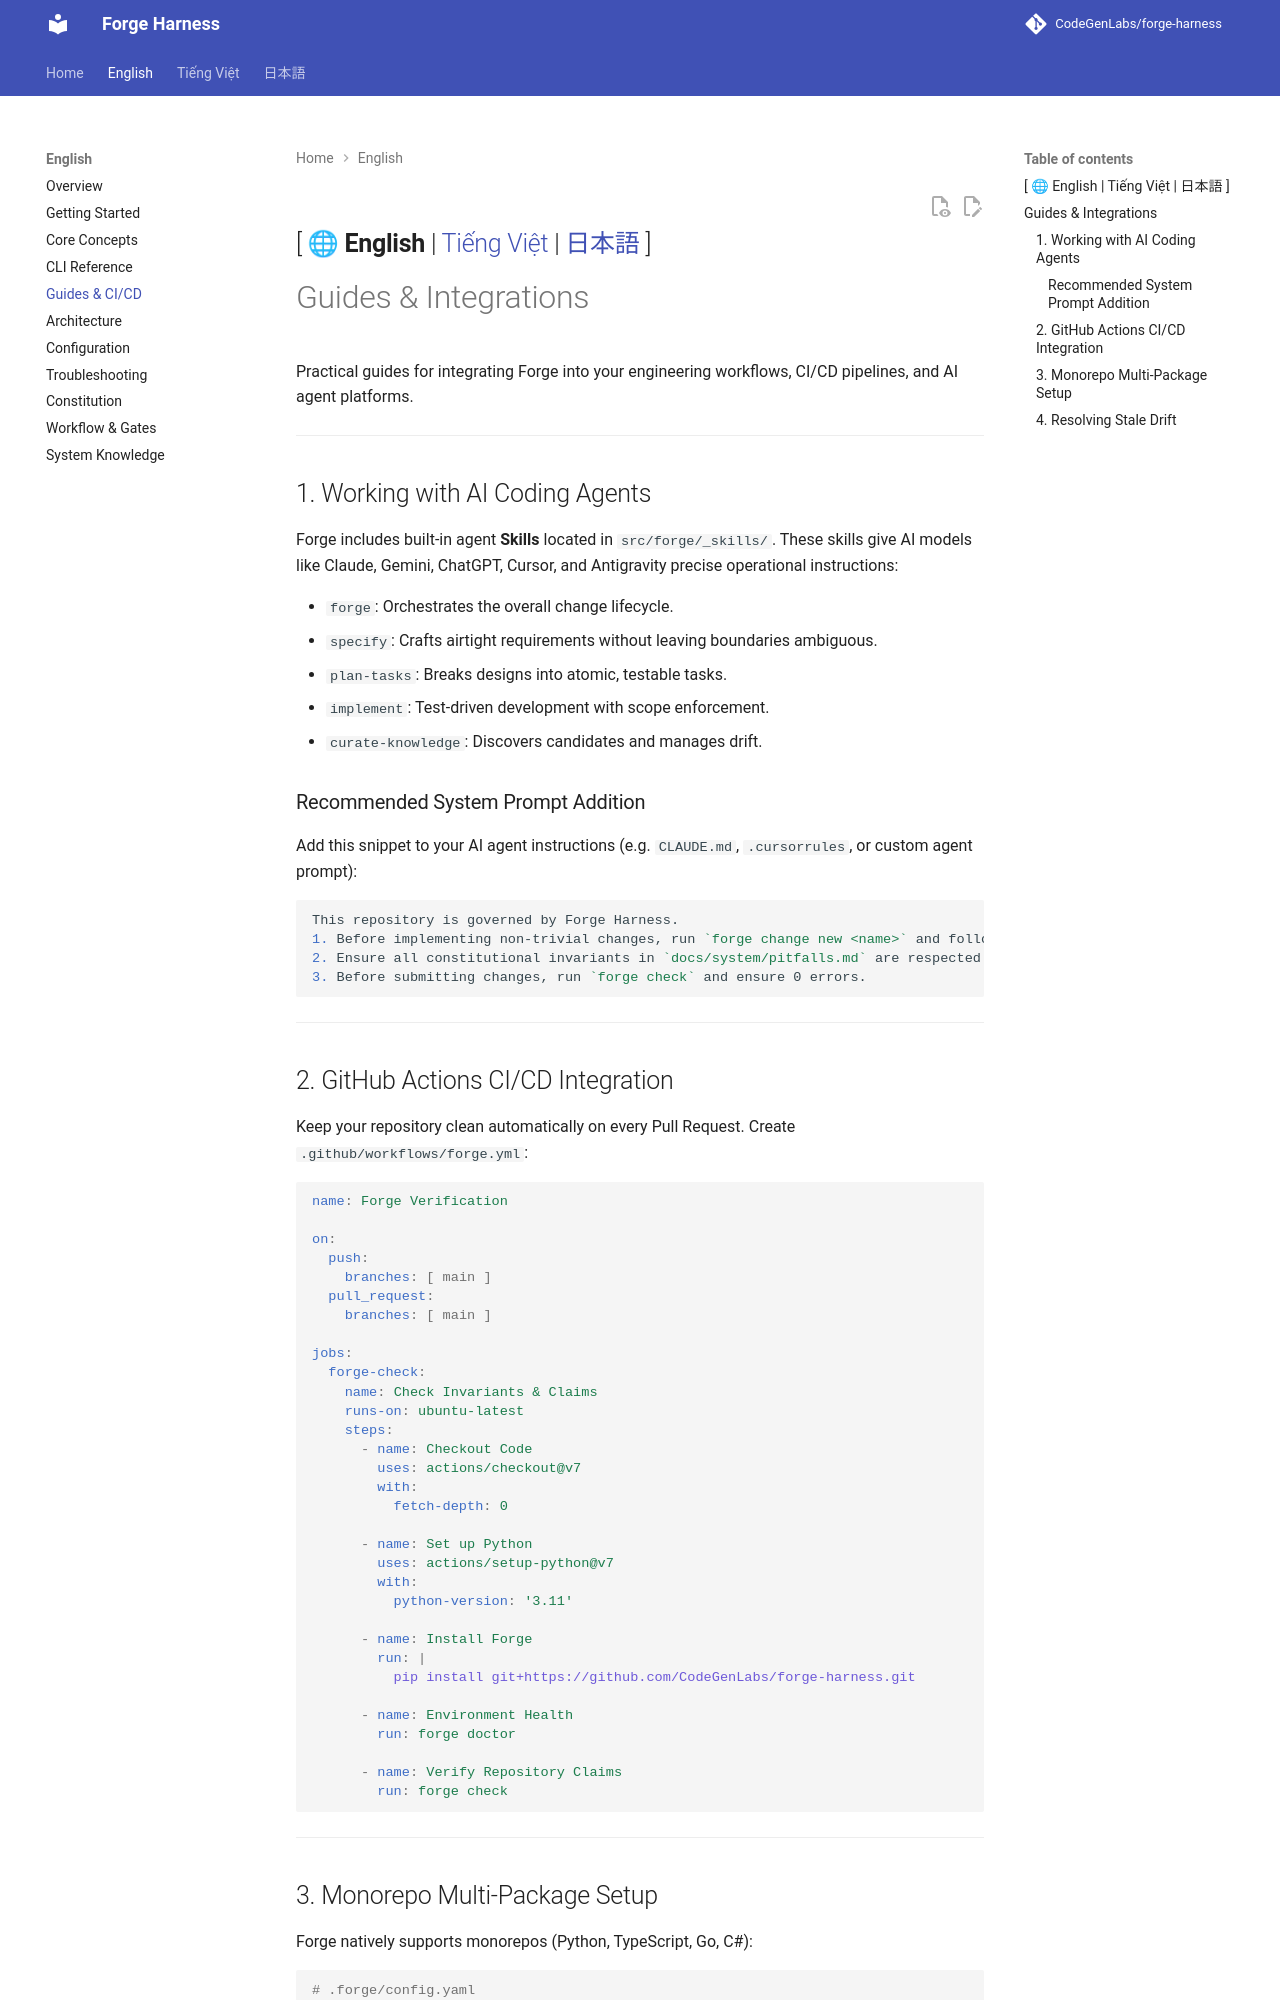

repository: CodeGenLabs/Forge · page: en/guides/index.html · generator: mkdocs

[ 🌐 **English** | [Tiếng Việt](../vi/guides.md) | [日本語](../ja/guides.md) ]
---

# Guides & Integrations

Practical guides for integrating Forge into your engineering workflows, CI/CD pipelines, and AI agent platforms.

---

## 1. Working with AI Coding Agents

Forge includes built-in agent **Skills** located in `src/forge/_skills/`. These skills give AI models like Claude, Gemini, ChatGPT, Cursor, and Antigravity precise operational instructions:

* `forge`: Orchestrates the overall change lifecycle.
* `specify`: Crafts airtight requirements without leaving boundaries ambiguous.
* `plan-tasks`: Breaks designs into atomic, testable tasks.
* `implement`: Test-driven development with scope enforcement.
* `curate-knowledge`: Discovers candidates and manages drift.

### Recommended System Prompt Addition
Add this snippet to your AI agent instructions (e.g. `CLAUDE.md`, `.cursorrules`, or custom agent prompt):
```markdown
This repository is governed by Forge Harness.
1. Before implementing non-trivial changes, run `forge change new <name>` and follow the change gates.
2. Ensure all constitutional invariants in `docs/system/pitfalls.md` are respected.
3. Before submitting changes, run `forge check` and ensure 0 errors.
```

---

## 2. GitHub Actions CI/CD Integration

Keep your repository clean automatically on every Pull Request. Create `.github/workflows/forge.yml`:

```yaml
name: Forge Verification

on:
  push:
    branches: [ main ]
  pull_request:
    branches: [ main ]

jobs:
  forge-check:
    name: Check Invariants & Claims
    runs-on: ubuntu-latest
    steps:
      - name: Checkout Code
        uses: actions/checkout@v7
        with:
          fetch-depth: 0

      - name: Set up Python
        uses: actions/setup-python@v7
        with:
          python-version: '3.11'

      - name: Install Forge
        run: |
          pip install git+https://github.com/CodeGenLabs/forge-harness.git

      - name: Environment Health
        run: forge doctor

      - name: Verify Repository Claims
        run: forge check
```

---
